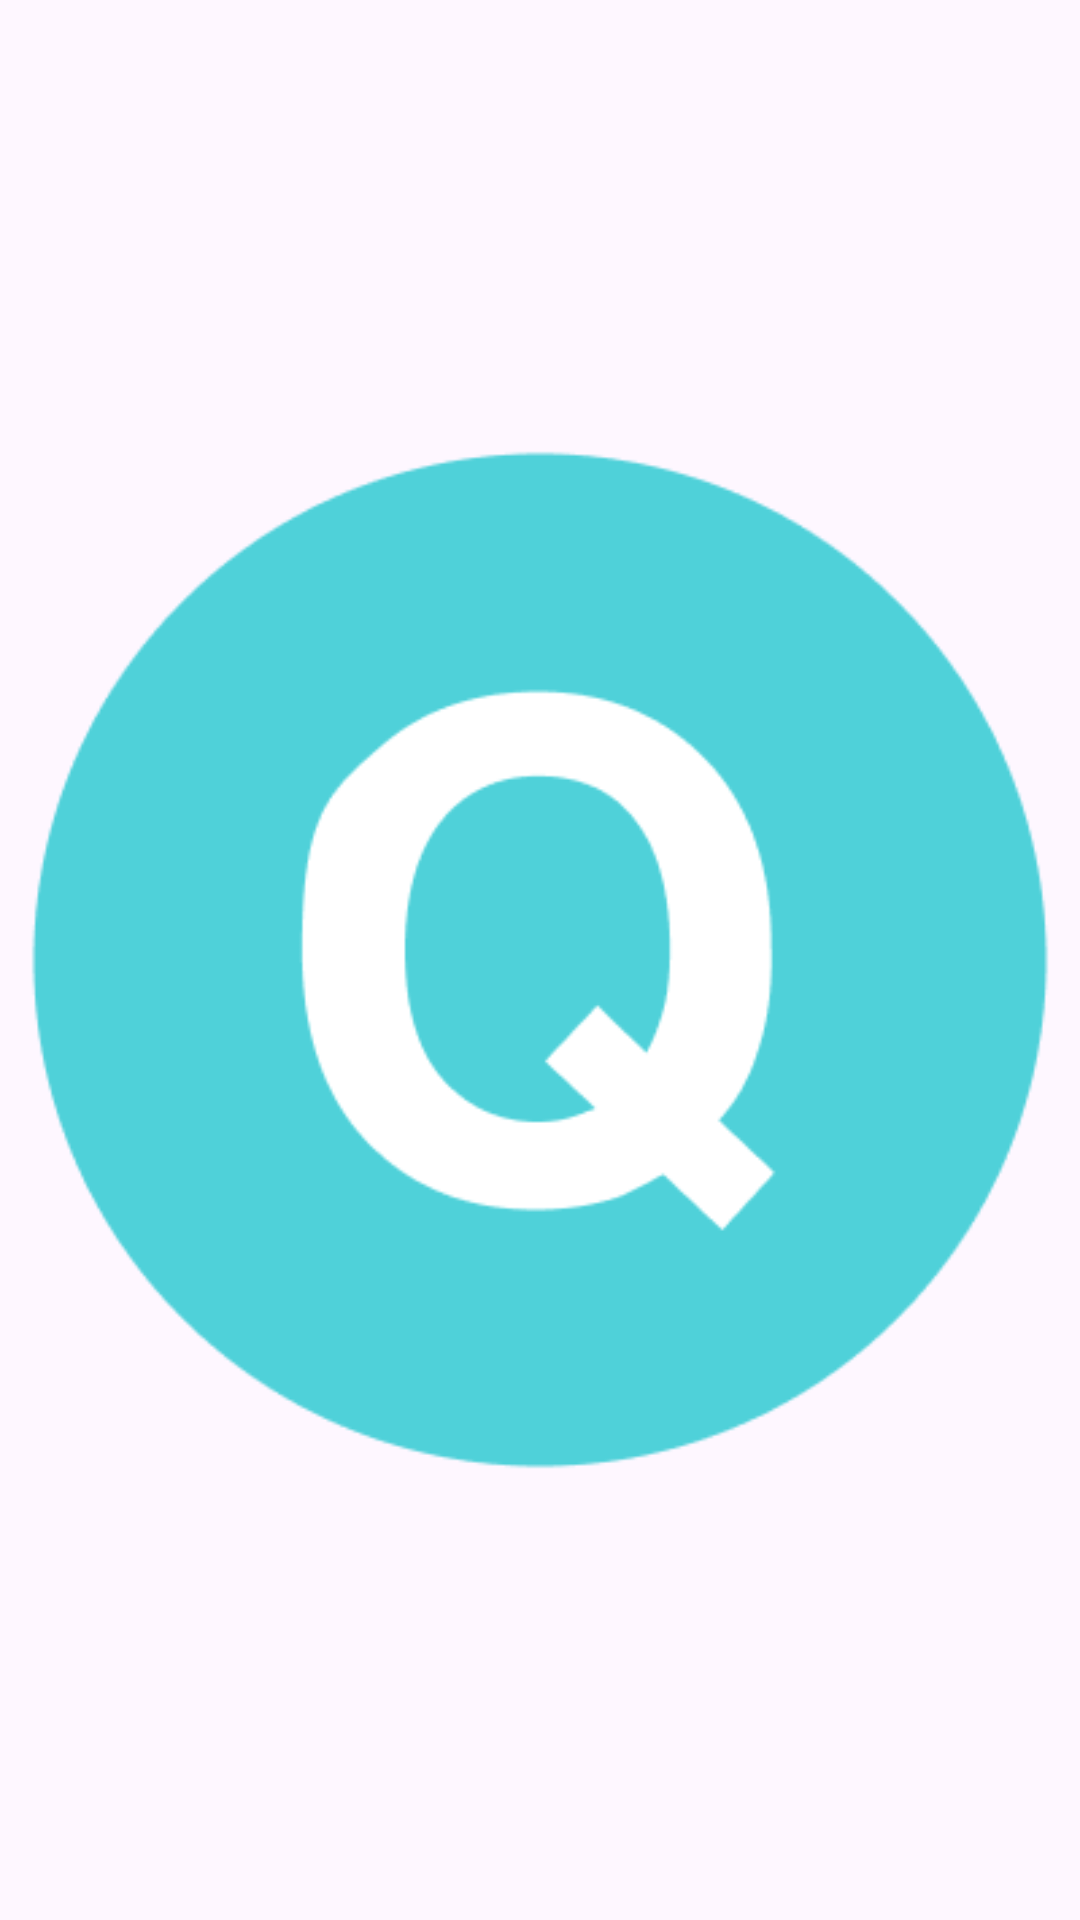

Layout XML and referenced resources for this Android screen:
<!-- AndroidManifest.xml: application theme Theme.QuizAppFirebase -->
<!-- res/layout/drawer_menu.xml -->
<?xml version="1.0" encoding="utf-8"?>
<LinearLayout xmlns:android="http://schemas.android.com/apk/res/android"
    android:layout_width="match_parent"
    android:gravity="center"
    android:layout_height="100dp">

   <ImageView
       android:layout_width="wrap_content"
       android:layout_height="wrap_content"
       android:src="@drawable/q"
       />

</LinearLayout>
<!-- resources referenced by this layout -->
<resources>
  <!-- drawable q: png bitmap (drawable, 7642 bytes) -->
  <style name="Theme.QuizAppFirebase" parent="Base.Theme.QuizAppFirebase" />
  <style name="Base.Theme.QuizAppFirebase" parent="Theme.Material3.DayNight.NoActionBar">
          
          
      </style>
</resources>
